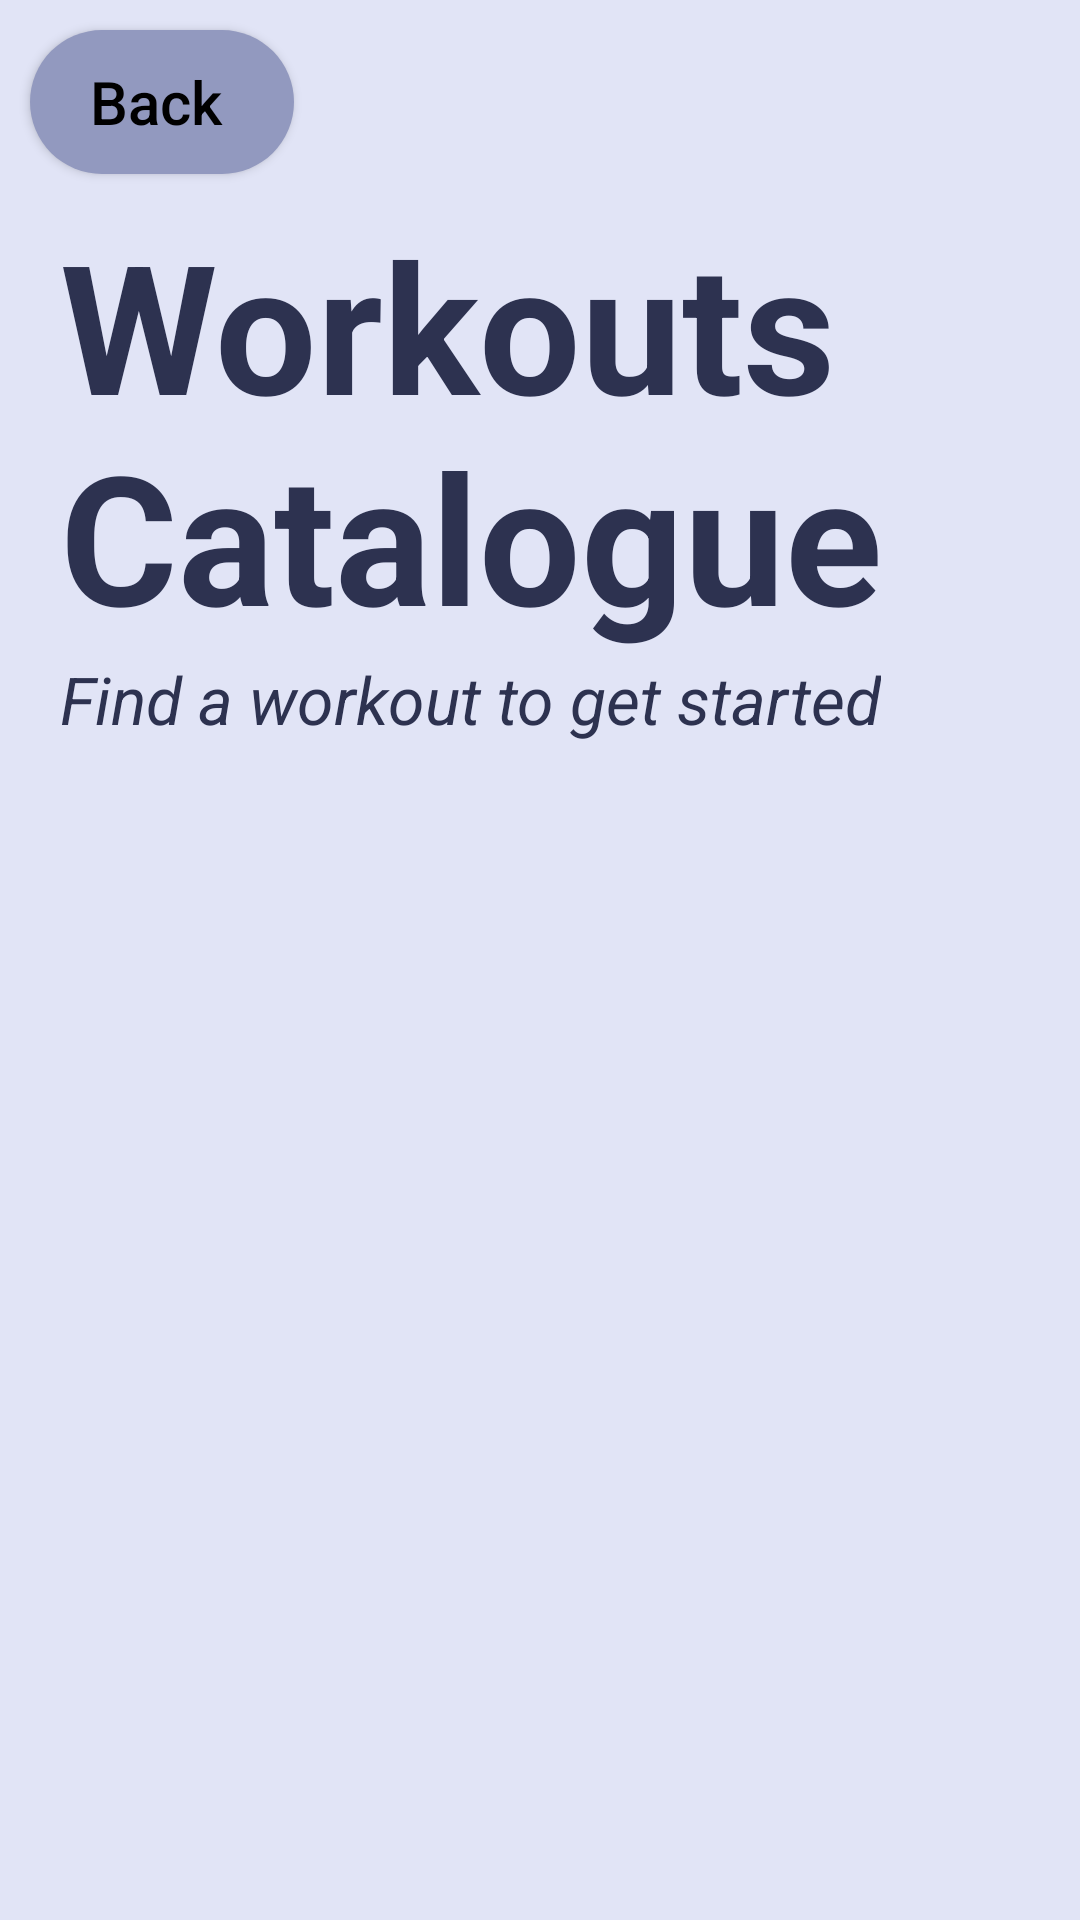

Android layout source for this screen:
<!-- AndroidManifest.xml: application theme Theme.FitnessUltimate -->
<!-- res/layout/activity_workouts_catalogue.xml -->
<?xml version="1.0" encoding="utf-8"?>
<LinearLayout xmlns:android="http://schemas.android.com/apk/res/android"
    android:layout_width="match_parent"
    android:layout_height="match_parent"
    android:id="@+id/main"

    android:orientation="vertical"
    android:background="@color/app_bg" >

    <androidx.appcompat.widget.AppCompatButton
        android:id="@+id/backBtn"
        android:layout_width="wrap_content"
        android:layout_height="wrap_content"
        android:drawablePadding="10dp"
        android:text="@string/back_btn"
        android:paddingStart="20dp"
        android:paddingEnd="20dp"
        android:textAllCaps="false"
        android:gravity="start|center_vertical"
        android:layout_margin="10dp"
        android:textSize="20sp"
        android:textColor="@color/black"
        android:background="@drawable/back_btn" />

    <TextView
        android:id="@+id/catalogueTitle"
        android:layout_width="wrap_content"
        android:layout_height="wrap_content"
        android:layout_marginStart="20dp"
        android:text="Workouts Catalogue"
        android:textColor="@color/app_primary_text"
        android:textSize="60sp"
        android:textStyle="bold" />

    <TextView
        android:id="@+id/catalogueSubtitle"
        android:layout_width="wrap_content"
        android:layout_height="wrap_content"
        android:layout_marginStart="20dp"
        android:paddingBottom="20dp"
        android:text="Find a workout to get started"
        android:textColor="@color/app_primary_text"
        android:textSize="22sp"
        android:textStyle="italic" />



    <androidx.recyclerview.widget.RecyclerView
        android:id="@+id/workoutsRecyclerView"
        android:layout_width="match_parent"
        android:layout_height="match_parent"
        android:scrollbars="vertical" />
</LinearLayout>
<!-- resources referenced by this layout -->
<resources>
  <color name="app_bg">#E1E4F6</color>
  <color name="app_primary_text">#2d3250</color>
  <color name="black">#FF000000</color>
  <!-- drawable back_btn (drawable) -->
  <?xml version="1.0" encoding="utf-8"?>
  <shape xmlns:android="http://schemas.android.com/apk/res/android">
      <solid android:color="#9299BF"/>
      <corners android:radius="30dp"/>
  </shape>
  <string name="back_btn">Back</string>
  <style name="Theme.FitnessUltimate" parent="Base.Theme.FitnessUltimate" />
  <style name="Base.Theme.FitnessUltimate" parent="Theme.Material3.DayNight.NoActionBar">
          
          
      </style>
</resources>
